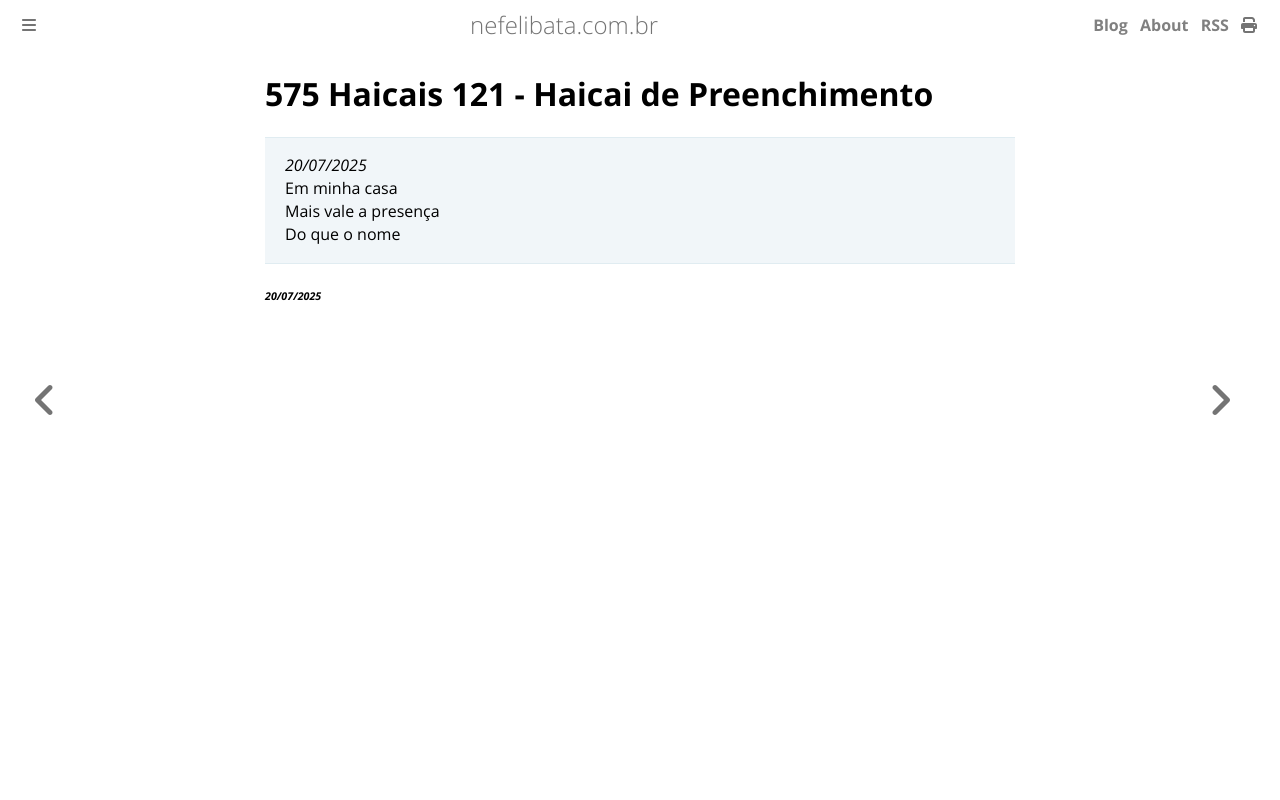

repository: ameopoema/nefelibata · page: 2025-07-20-Haicai_de_Preenchimento.html · generator: mdbook

# 575 Haicais 121 - Haicai de Preenchimento  
> *20/07/2025*  
Em minha casa  
Mais vale a presença   
Do que o nome  


###### *20/07/2025*  
&nbsp;<br>
&nbsp;<br>
&nbsp;<br>
&nbsp;<br>
&nbsp;<br>
